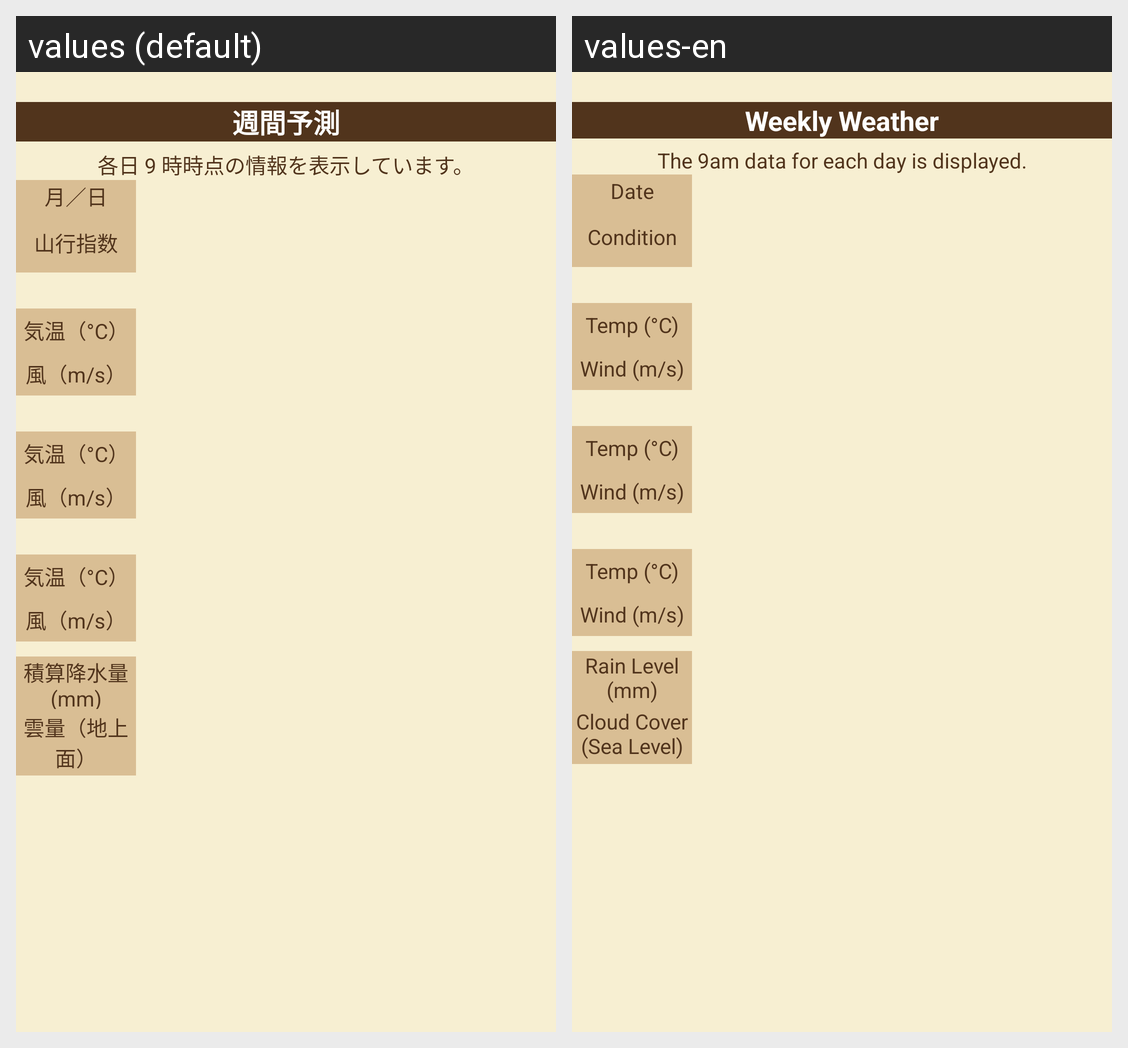

Here is an Android app screen in its default locale and in the app's own translations. Write out the translated-string differences for the strings that appear on this screen.
Android screen res/layout/scroll_item_forecast_weekly.xml rendered under 2 locales, left to right: values (default), values-en. Device: Nexus 5 (rendered at 1080×1920; each locale shown at half size, 540×960, under a caption strip naming it); theme AppTheme.
Strings drawn on this screen, with the default value and each locale's value (text and hints the layout hard-codes, and strings that could not be matched under every locale, appear in the picture but are not listed):

text_weekly_forecast_header
  values: 週間予測
  values-en: Weekly Weather

text_weekly_forecast_subheader
  values: 各日 9 時時点の情報を表示しています。
  values-en: The 9am data for each day is displayed.

text_forecast_table_day
  values: 月／日
  values-en: Date

text_forecast_table_difficulty
  values: 山行指数
  values-en: Condition

text_forecast_rain_level
  values: 積算降水量 (mm)
  values-en: Rain Level (mm)

text_forecast_cloud_cover
  values: 雲量（地上面）
  values-en: Cloud Cover
      (Sea Level)

text_forecast_atmospheric_temperature
  values: 気温（°C）
  values-en: Temp (°C)

text_forecast_wind_speed
  values: 風（m/s）
  values-en: Wind (m/s)
